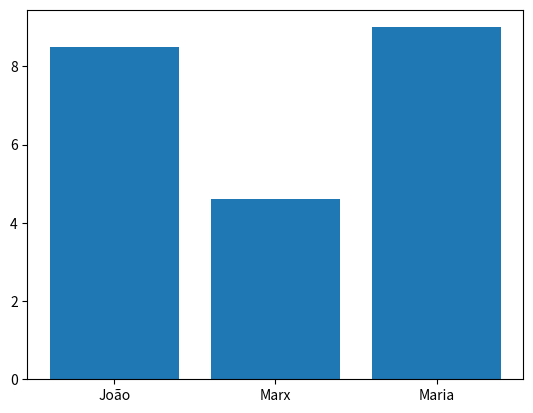

The matplotlib source for this figure:
import matplotlib.pyplot as plt 

estudantes = ["João","Marx","Maria"]
notas = [8.5,4.6,9]
x = estudantes
y = notas
plt.bar(x,y)
plt.show()